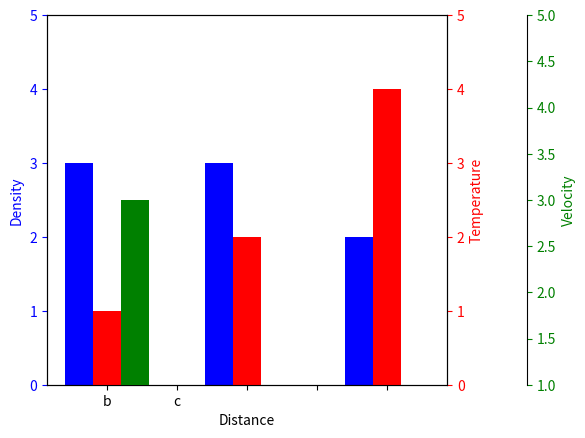

Reproduce this figure in Python.
import matplotlib.pyplot as plt
import numpy as np

def make_patch_spines_invisible(ax):
    ax.set_frame_on(True)
    ax.patch.set_visible(False)
    for sp in ax.spines.values():
        sp.set_visible(False)


fig, host = plt.subplots()
fig.subplots_adjust(right=0.75)

par1 = host.twinx()
par2 = host.twinx()

# Offset the right spine of par2.  The ticks and label have already been
# placed on the right by twinx above.
par2.spines["right"].set_position(("axes", 1.2))
# Having been created by twinx, par2 has its frame off, so the line of its
# detached spine is invisible.  First, activate the frame but make the patch
# and spines invisible.
make_patch_spines_invisible(par2)
# Second, show the right spine.
par2.spines["right"].set_visible(True)

# p1, = host.plot([0, 1, 2], [0, 1, 2], "b-", label="Density")
# p2, = par1.plot([0, 1, 2], [0, 3, 2], "r-", label="Temperature")
# p3, = par2.plot([0, 1, 2], [50, 30, 15], "g-", label="Velocity")
p1 = host.bar(np.array([1,2,3]) - 0.2, [3, 3, 2], color="b", label="Density", width=0.2)
p2 = par1.bar(np.array([1,2,3]), [1, 2, 4], color="r", label="Temperature", width=0.2)
p3 = par2.bar(np.array([1,2,3]) + 0.2, [3, 1, 1], color="g", label="Velocity", width=0.2)

# host.set_xlim(0, 4)
host.set_ylim(0, 5)
par1.set_ylim(0, 5)
par2.set_ylim(1, 5)

host.set_xlabel("Distance")
host.set_ylabel("Density")
par1.set_ylabel("Temperature")
par2.set_ylabel("Velocity")

host.set_xticklabels(('a', 'b', 'c'))

host.yaxis.label.set_color(color="b")
par1.yaxis.label.set_color(color="r")
par2.yaxis.label.set_color(color="g")
#
# tkw = dict(size=4, width=1.5)
host.tick_params(axis='y', colors="b")
par1.tick_params(axis='y', colors="r")
par2.tick_params(axis='y', colors="g")
# host.tick_params(axis='x', **tkw)
#
# lines = [p1, p2, p3]

# host.legend(lines, [l.get_label() for l in lines])

plt.show()
